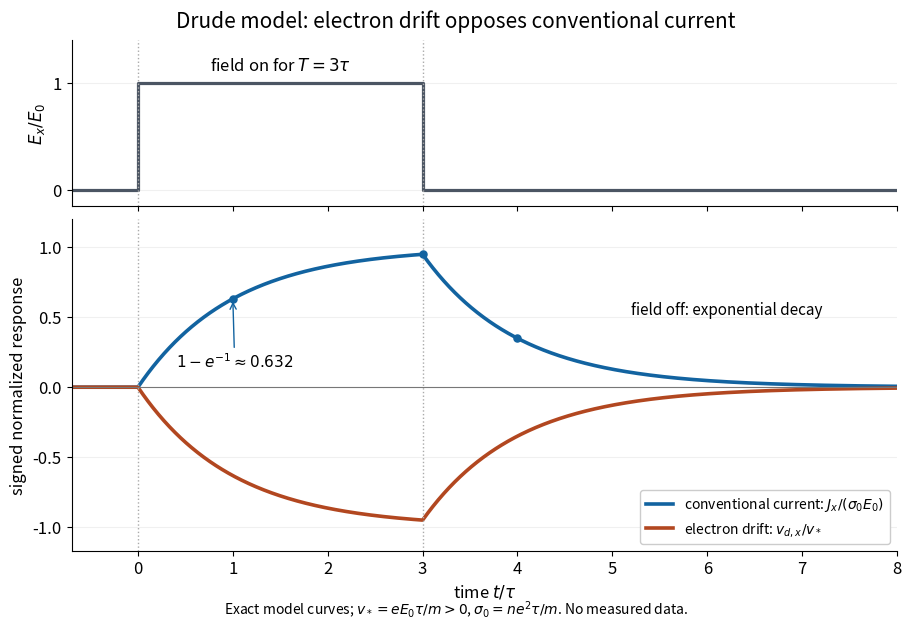

Recreate this plot in Python. (Note: this script raises an exception after producing the figure.)
"""Exact Drude pulse response; Python 3.14, matplotlib 3.10.7, numpy 2.3.5.

Run from _media; the PNG is written to the working directory.
"""
from pathlib import Path

import matplotlib.pyplot as plt
import numpy as np


def pulse_response(u, duration=3.0):
    """J/(sigma_0 E_0) for a rectangular field pulse and zero initial drift."""
    u = np.asarray(u)
    return np.where(u < 0, 0.0, np.where(
        u <= duration, -np.expm1(-np.maximum(u, 0)),
        -np.expm1(-duration) * np.exp(-(u - duration))))


def main():
    plt.rcParams.update({"font.size": 12, "axes.spines.top": False,
                         "axes.spines.right": False, "figure.facecolor": "white",
                         "axes.facecolor": "white"})
    u = np.unique(np.r_[np.linspace(-0.7, 8, 1500), 0, 1, 3, 4])
    current = pulse_response(u)
    fig, (field, response) = plt.subplots(2, 1, figsize=(9, 6),
                                        sharex=True, height_ratios=(1, 2),
                                        layout="constrained")
    fig.suptitle("Drude model: electron drift opposes conventional current", fontsize=15)
    field.plot([-0.7, 0, 0, 3, 3, 8], [0, 0, 1, 1, 0, 0], color="#4b5563", lw=2.3)
    field.set(ylabel=r"$E_x/E_0$", ylim=(-0.15, 1.4), yticks=[0, 1])
    field.text(1.5, 1.12, r"field on for $T=3\tau$", ha="center")
    response.plot(u, current, color="#1263a0", lw=2.6,
                  label=r"conventional current: $J_x/(\sigma_0 E_0)$")
    response.plot(u, -current, color="#b24720", lw=2.6,
                  label=r"electron drift: $v_{d,x}/v_*$")
    response.axhline(0, color="#777777", lw=0.8)
    response.scatter([1, 3, 4], pulse_response([1, 3, 4]), color="#1263a0", s=26, zorder=3)
    response.annotate(r"$1-e^{-1}\approx0.632$", xy=(1, pulse_response(1)),
                      xytext=(0.4, 0.14), fontsize=11,
                      arrowprops={"arrowstyle": "->", "color": "#1263a0"})
    response.text(5.2, 0.52, r"field off: exponential decay", fontsize=11)
    response.set(xlim=(-0.7, 8), ylim=(-1.17, 1.2), ylabel="signed normalized response",
                 xlabel=r"time $t/\tau$")
    response.legend(loc="lower right", fontsize=10, framealpha=1)
    for ax in (field, response):
        ax.axvline(0, color="#aaaaaa", ls=":", lw=1)
        ax.axvline(3, color="#aaaaaa", ls=":", lw=1)
        ax.grid(axis="y", alpha=0.18)
    fig.text(0.5, -0.015, r"Exact model curves; $v_*=eE_0\tau/m>0$, $\sigma_0=ne^2\tau/m$. No measured data.",
             ha="center", fontsize=10)
    fig.savefig(Path.cwd() / (Path(__file__).stem + ".png"), dpi=120,
                facecolor="white", transparent=False, bbox_inches="tight")
    plt.close(fig)


if __name__ == "__main__":
    main()
